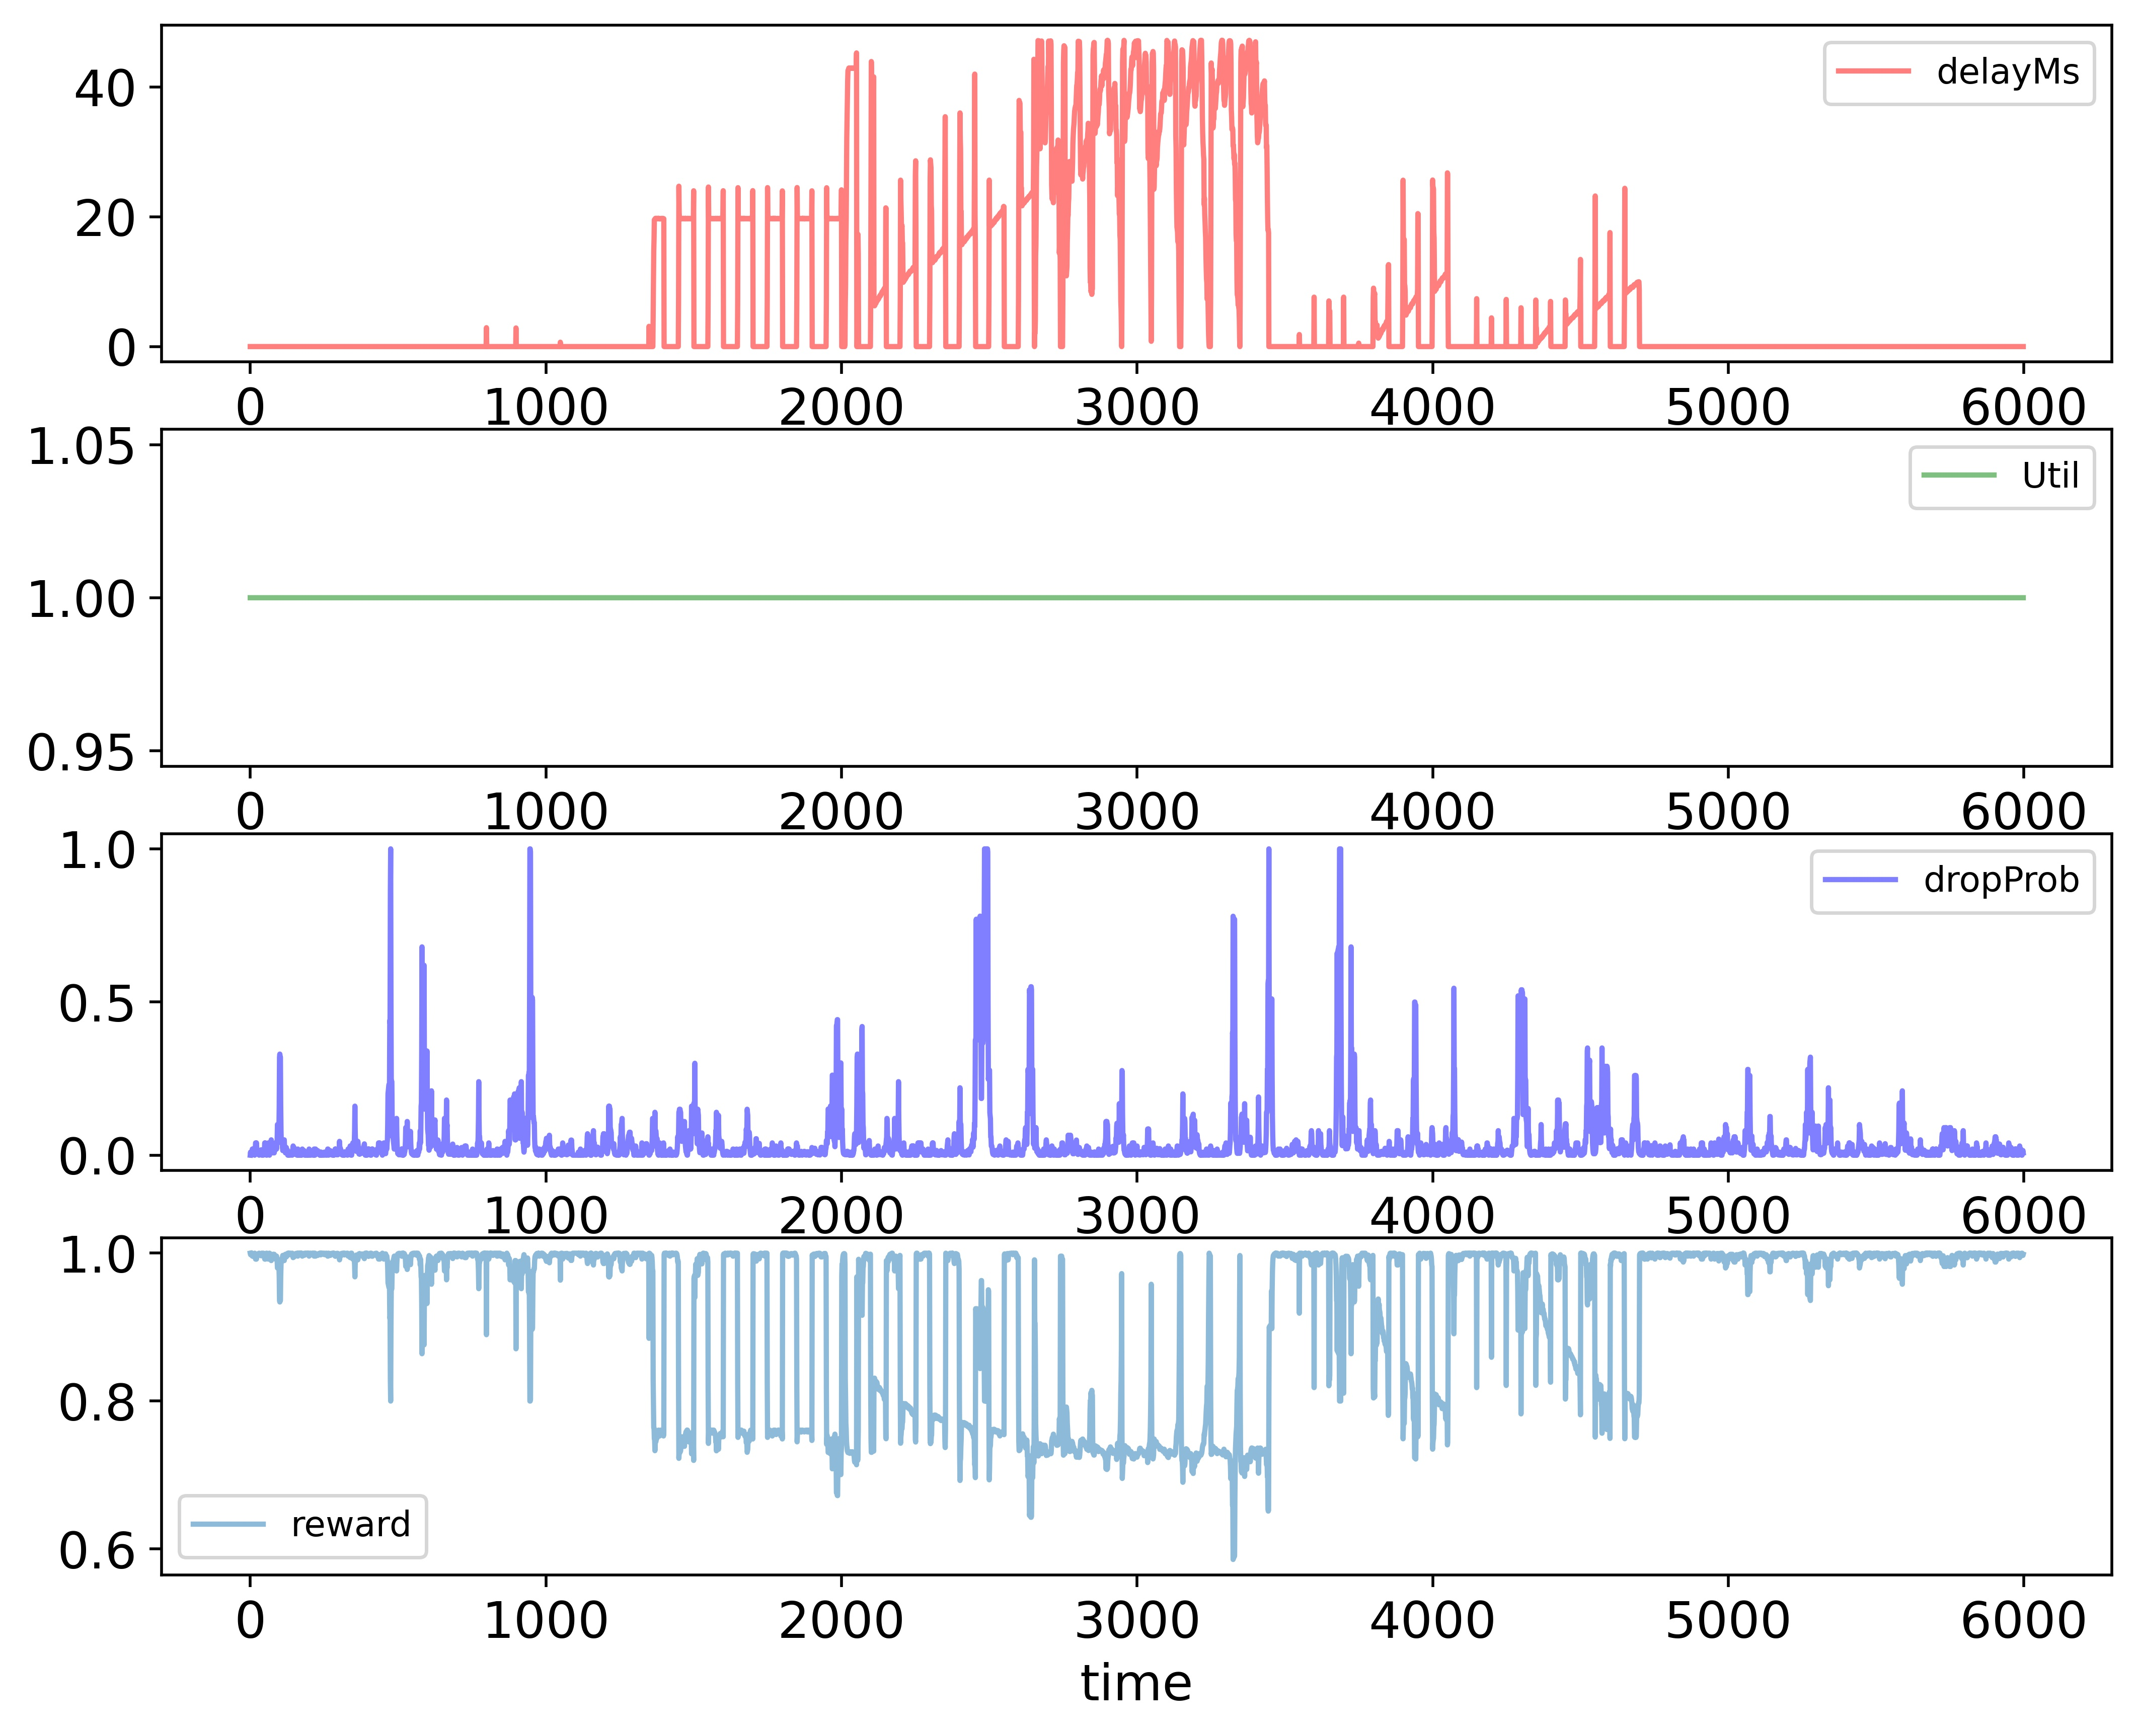

Source data for this figure (header and first rows):
time; delayMs; Util; dropProb; reward
0; 0.0; 1.0; 0.0; 1.0
1; 0.0; 1.0; 0.01; 0.998
2; 0.0; 1.0; 0.0; 1.0
3; 0.0; 1.0; 0.01; 0.998
4; 0.0; 1.0; 0.0; 1.0
5; 0.0; 1.0; 0.0; 1.0
6; 0.0; 1.0; 0.01; 0.998
7; 0.0; 1.0; 0.02; 0.996
8; 0.0; 1.0; 0.01; 0.998
9; 0.0; 1.0; 0.02; 0.996
10; 0.0; 1.0; 0.01; 0.998
11; 0.0; 1.0; 0.02; 0.996
12; 0.0; 1.0; 0.01; 0.998
13; 0.0; 1.0; 0.005; 0.999
14; 0.0; 1.0; 0.005; 0.999
15; 0.0; 1.0; 0.0; 1.0
16; 0.0; 1.0; 0.01; 0.998
17; 0.0; 1.0; 0.02; 0.996
18; 0.0; 1.0; 0.04; 0.992
19; 0.0; 1.0; 0.04; 0.992
20; 0.0; 1.0; 0.02; 0.996
21; 0.0; 1.0; 0.04; 0.992
22; 0.0; 1.0; 0.02; 0.996
23; 0.0; 1.0; 0.01; 0.998
24; 0.0; 1.0; 0.005; 0.999
25; 0.0; 1.0; 0.015; 0.997
26; 0.0; 1.0; 0.005; 0.999
27; 0.0; 1.0; 0.01; 0.998
28; 0.0; 1.0; 0.005; 0.999
29; 0.0; 1.0; 0.01; 0.998
30; 0.0; 1.0; 0.0; 1.0
31; 0.0; 1.0; 0.01; 0.998
32; 0.0; 1.0; 0.005; 0.999
33; 0.0; 1.0; 0.01; 0.998
34; 0.0; 1.0; 0.005; 0.999
35; 0.0; 1.0; 0.015; 0.997
36; 0.0; 1.0; 0.0075; 0.9985
37; 0.0; 1.0; 0.0175; 0.9965
38; 0.0; 1.0; 0.00875; 0.9983
39; 0.0; 1.0; 0.0; 1.0
40; 0.0; 1.0; 0.0; 1.0
41; 0.0; 1.0; 0.0; 1.0
42; 0.0; 1.0; 0.0; 1.0
43; 0.0; 1.0; 0.0; 1.0
44; 0.0; 1.0; 0.0; 1.0
45; 0.0; 1.0; 0.01; 0.998
46; 0.0; 1.0; 0.005; 0.999
47; 0.0; 1.0; 0.01; 0.998
48; 0.0; 1.0; 0.02; 0.996
49; 0.0; 1.0; 0.04; 0.992
50; 0.0; 1.0; 0.03; 0.994
51; 0.0; 1.0; 0.04; 0.992
52; 0.0; 1.0; 0.03; 0.994
53; 0.0; 1.0; 0.02; 0.996
54; 0.0; 1.0; 0.01; 0.998
55; 0.0; 1.0; 0.0; 1.0
56; 0.0; 1.0; 0.0; 1.0
57; 0.0; 1.0; 0.01; 0.998
58; 0.0; 1.0; 0.01; 0.998
59; 0.0; 1.0; 0.02; 0.996
... 5,939 more rows
